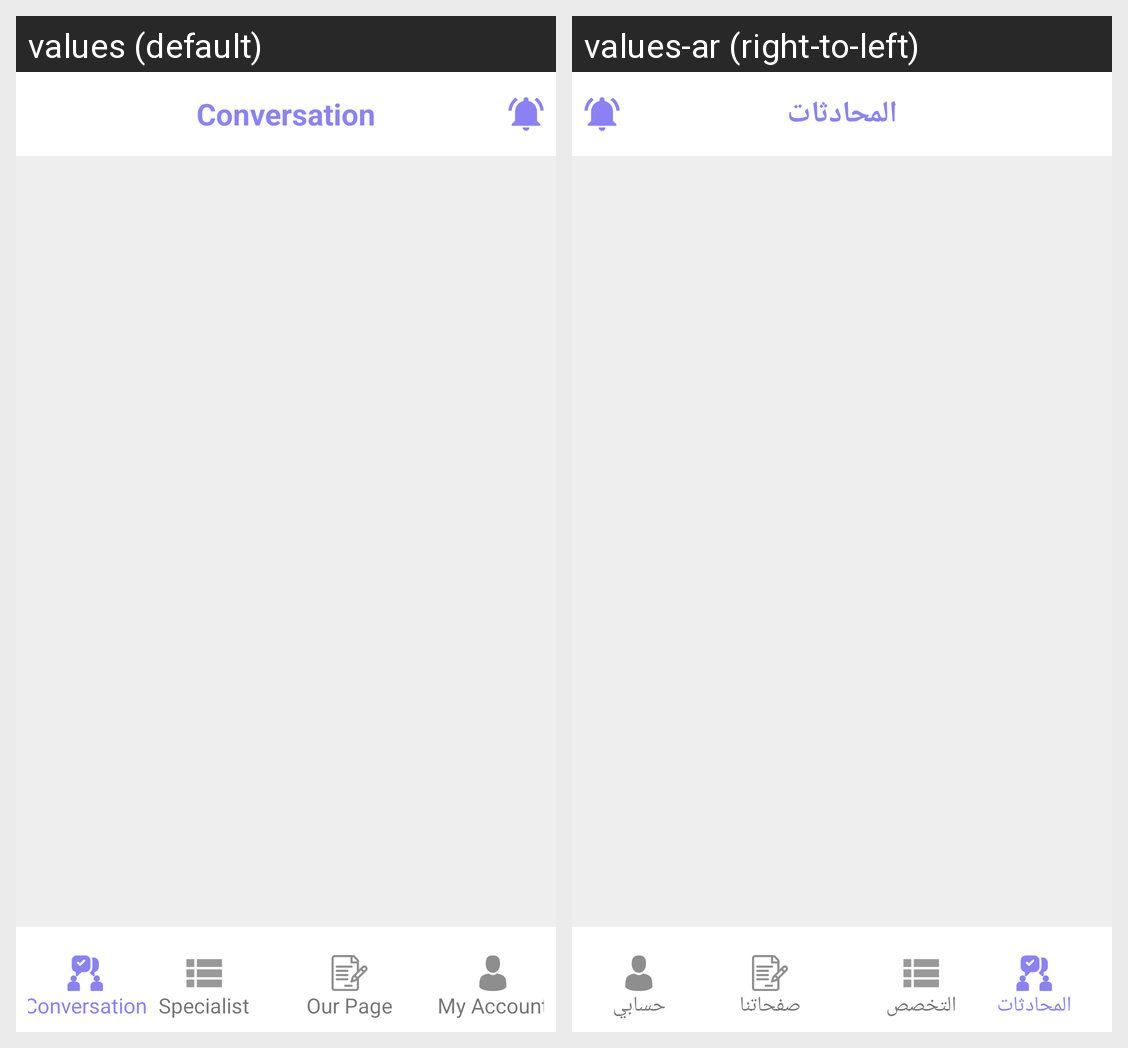

Strings drawn on this Android screen and how each of the app's shown locales translates them:
Android screen res/layout/activity_user_conservation.xml rendered under 2 locales, left to right: values (default), values-ar (right-to-left). Device: Nexus 5 (rendered at 1080×1920; each locale shown at half size, 540×960, under a caption strip naming it); theme AppTheme.
Strings drawn on this screen, with the default value and each locale's value (text and hints the layout hard-codes, and strings that could not be matched under every locale, appear in the picture but are not listed):

conversation
  values: Conversation
  values-ar: المحادثات

specialist
  values: Specialist
  values-ar: التخصص

our_page
  values: Our Page
  values-ar: صفحاتنا

account
  values: My Account
  values-ar: حسابي
